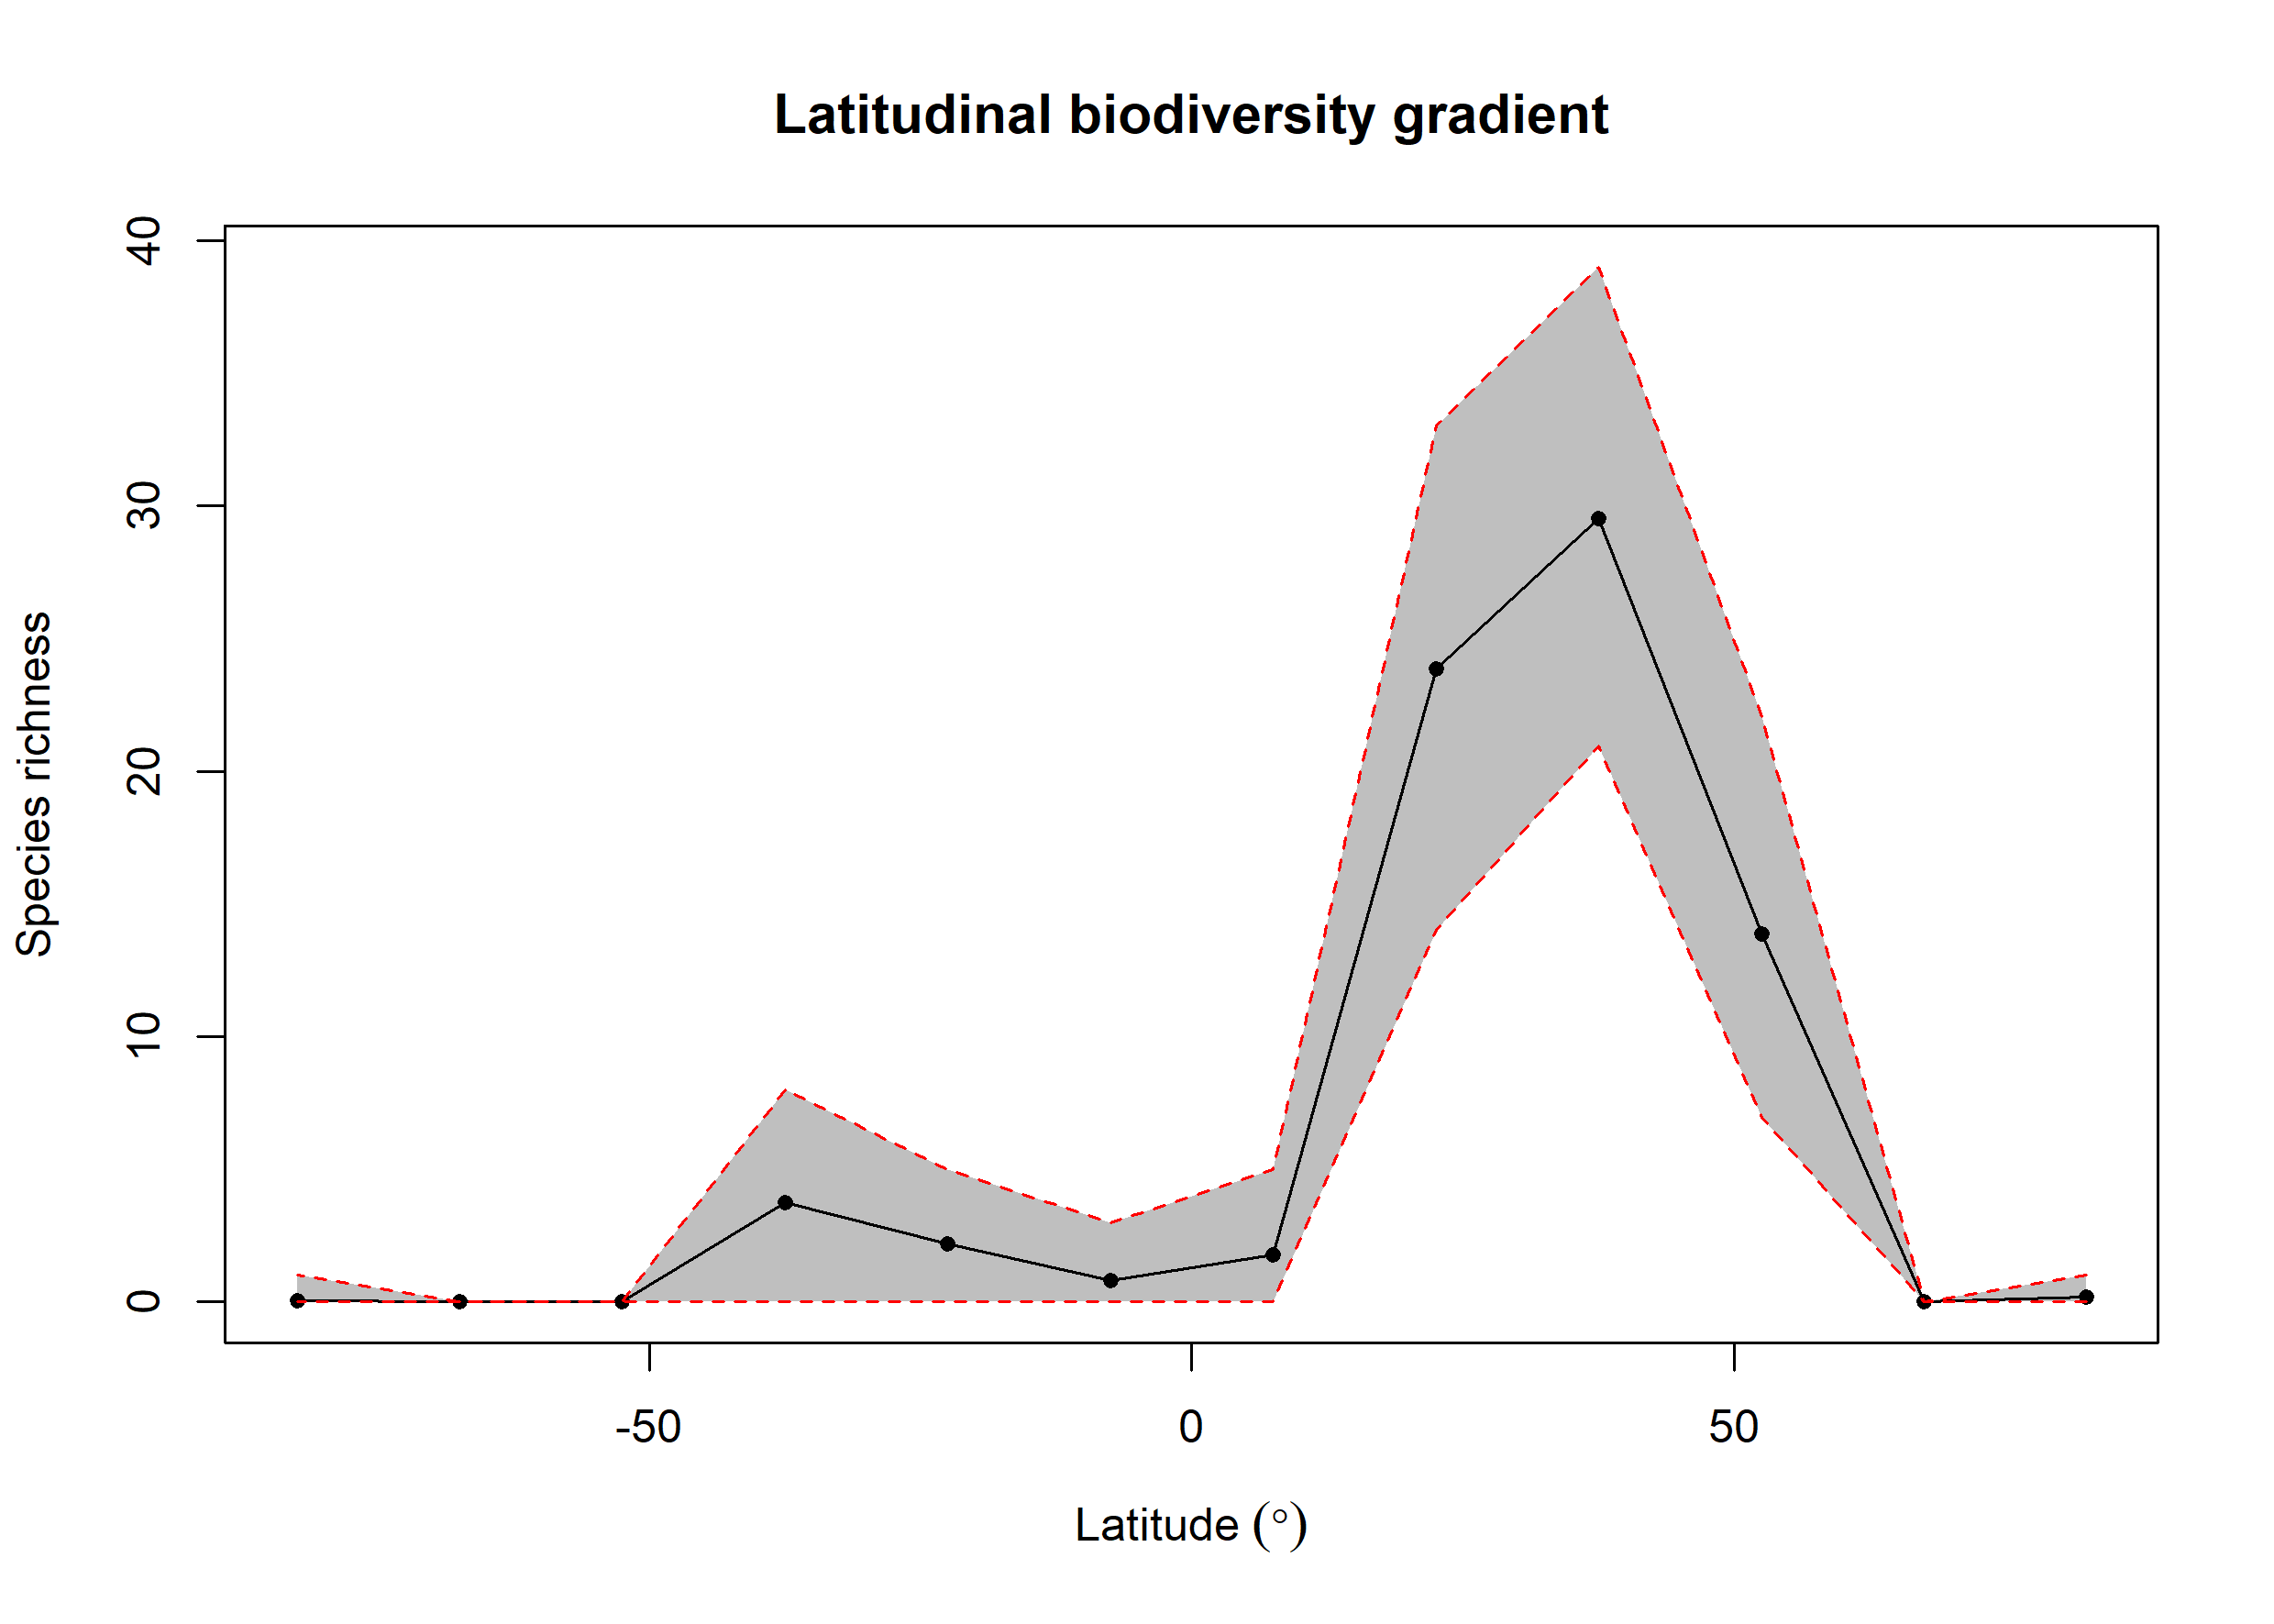

Source data for this figure (header and first rows):
bin, max, min, mid, hemisphere, mean_richness, CI.Lower, CI.Upper
1, 90, 75, 82.5, N, 0.18, 0, 1
2, 75, 60, 67.5, N, 0, 0, 0
3, 60, 45, 52.5, N, 13.88, 6.95, 22.05
4, 45, 30, 37.5, N, 29.53, 20.95, 39
5, 30, 15, 22.5, N, 23.84, 14, 33
6, 15, 0, 7.5, N, 1.79, 0, 5
7, 0, -15, -7.5, S, 0.81, 0, 3
8, -15, -30, -22.5, S, 2.2, 0, 5
9, -30, -45, -37.5, S, 3.73, 0, 8
10, -45, -60, -52.5, S, 0, 0, 0
11, -60, -75, -67.5, S, 0, 0, 0
12, -75, -90, -82.5, S, 0.04, 0, 1
